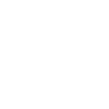
t = 0.00 s
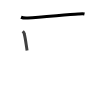
t = 1.75 s
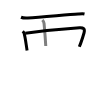
t = 3.50 s
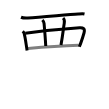
t = 5.50 s
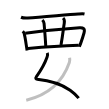
t = 7.25 s
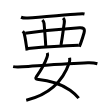
t = 9.00 s

The animated SVG that drew these frames (rendered in a browser with its animation timeline set to each time). Animation: 9 SMIL elements (animate=9); one cycle of 9.00 s.

<svg width="109px" height="109px" viewBox="0 0 px 109px" xmlns="http://www.w3.org/2000/svg" xmlns:xlink="http://www.w3.org/1999/xlink" xml:space="preserve" version="1.1"  baseProfile="full">
<path d="M21,17.24c1.78,0.73,5.05,0.84,6.84,0.73c13.66-0.84,39.57-3.31,50.42-4c2.97-0.19,4.87-0.34,6.24-0.04" style="fill:none;stroke:black;stroke-width:3;opacity:0">
  <animate attributeType="CSS" attributeName="opacity" from="0" to="1" begin="0s" dur="1s" repeatCount="0" fill="freeze" />
</path>
<path d="M22.75,31.19c0.78,0.78,1.46,1.75,1.57,2.88c0.83,3.01,1.49,7.88,2.12,12.18c0.22,1.5,0.43,2.94,0.65,4.2" style="fill:none;stroke:black;stroke-width:3;opacity:0">
  <animate attributeType="CSS" attributeName="opacity" from="0" to="1" begin="1s" dur="1s" repeatCount="0" fill="freeze" />
</path>
<path d="M25.29,33.28c20.46-2.78,40.83-4.65,54.33-5.54c3.65-0.24,5.58,0.93,4.45,5.03c-0.81,2.92-1.86,6.35-3.15,9.87c-0.5,1.37-1.04,2.75-1.61,4.12" style="fill:none;stroke:black;stroke-width:3;opacity:0">
  <animate attributeType="CSS" attributeName="opacity" from="0" to="1" begin="2s" dur="1s" repeatCount="0" fill="freeze" />
</path>
<path d="M42.37,20c1.13,1.13,1.62,2.48,1.71,3.5c0.42,4.75,1.17,13,1.67,22.5" style="fill:none;stroke:black;stroke-width:3;opacity:0">
  <animate attributeType="CSS" attributeName="opacity" from="0" to="1" begin="3s" dur="1s" repeatCount="0" fill="freeze" />
</path>
<path d="M63.12,18c0.88,0.88,1.51,2.98,1.13,5.25c-1,6-1.25,10.5-3.25,21.75" style="fill:none;stroke:black;stroke-width:3;opacity:0">
  <animate attributeType="CSS" attributeName="opacity" from="0" to="1" begin="4s" dur="1s" repeatCount="0" fill="freeze" />
</path>
<path d="M28,48.38c15.63-1.25,32.25-2.38,50.7-3.13" style="fill:none;stroke:black;stroke-width:3;opacity:0">
  <animate attributeType="CSS" attributeName="opacity" from="0" to="1" begin="5s" dur="1s" repeatCount="0" fill="freeze" />
</path>
<path d="M47.28,52.87c0.51,1.25,0.28,2.87-0.26,4.39c-1.77,5-4.2,10.5-10.59,19.28c-1.39,1.91-0.3,2.61,0.74,2.71c11.31,1.13,23.41,4.23,32.95,10.94c3.18,2.24,6.07,4.88,8.56,7.98" style="fill:none;stroke:black;stroke-width:3;opacity:0">
  <animate attributeType="CSS" attributeName="opacity" from="0" to="1" begin="6s" dur="1s" repeatCount="0" fill="freeze" />
</path>
<path d="M69.62,57.75c0.25,1.5,0.22,3.35-0.26,4.77c-3.96,11.46-14.07,30.7-43.12,37.73" style="fill:none;stroke:black;stroke-width:3;opacity:0">
  <animate attributeType="CSS" attributeName="opacity" from="0" to="1" begin="7s" dur="1s" repeatCount="0" fill="freeze" />
</path>
<path d="M13.13,66.65c3,0.62,6.21,0.39,9.25,0.19c15.85-1.01,45.88-3.34,65.5-4c2.69-0.09,7.32,0.31,9.5,0.9" style="fill:none;stroke:black;stroke-width:3;opacity:0">
  <animate attributeType="CSS" attributeName="opacity" from="0" to="1" begin="8s" dur="1s" repeatCount="0" fill="freeze" />
</path>
</svg>
